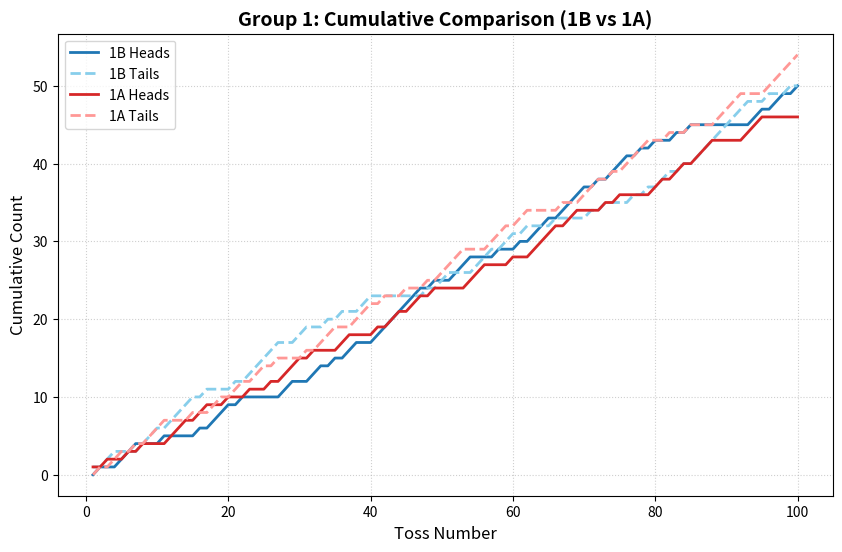
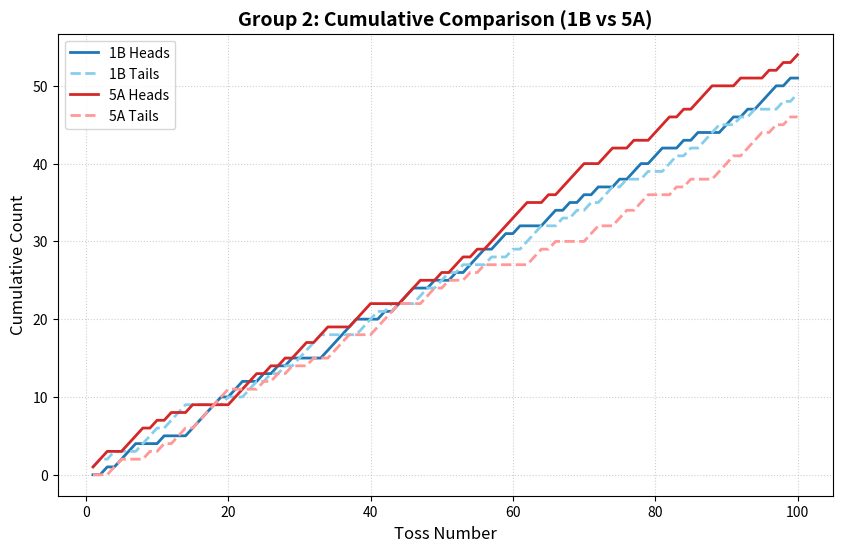
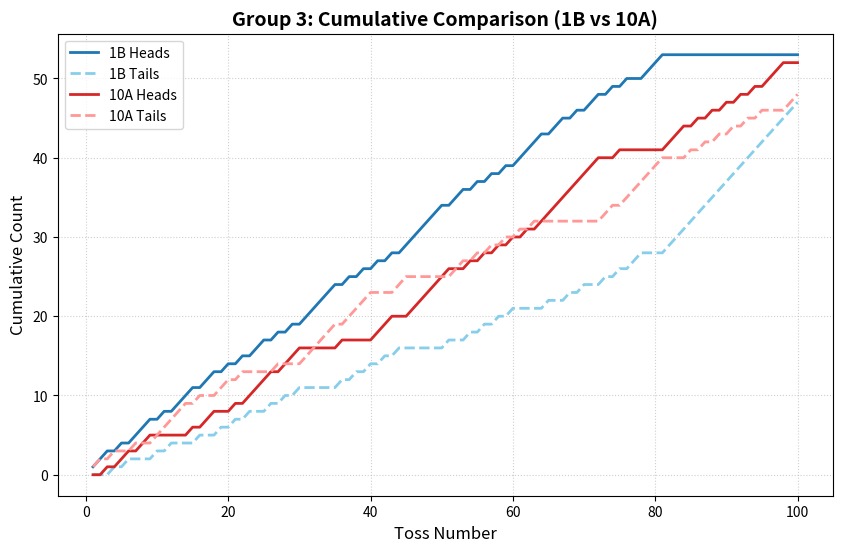
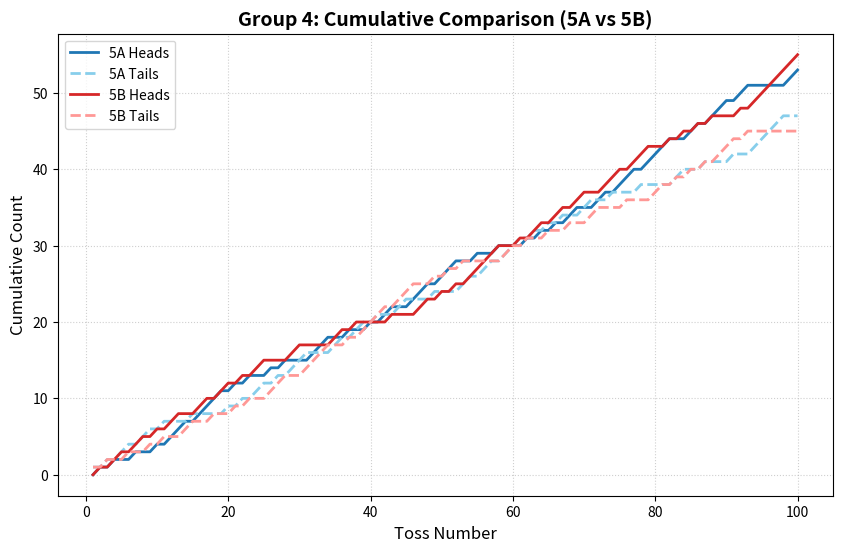
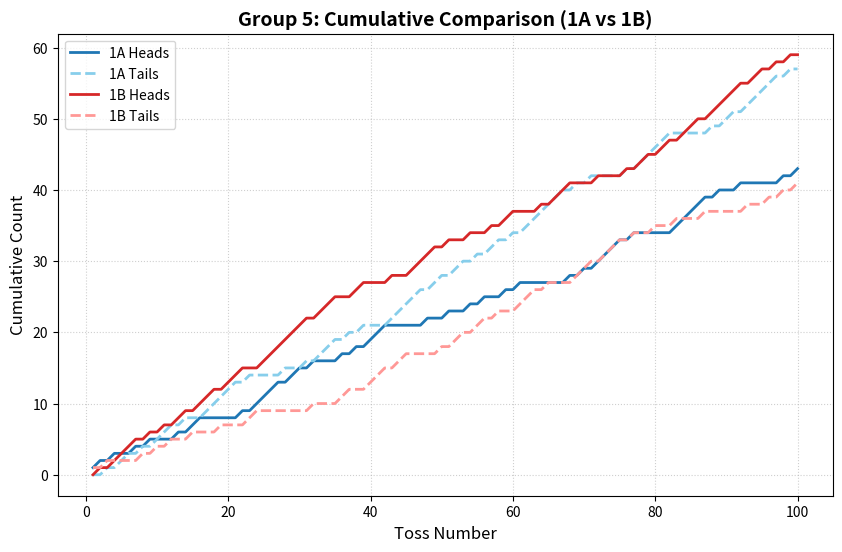
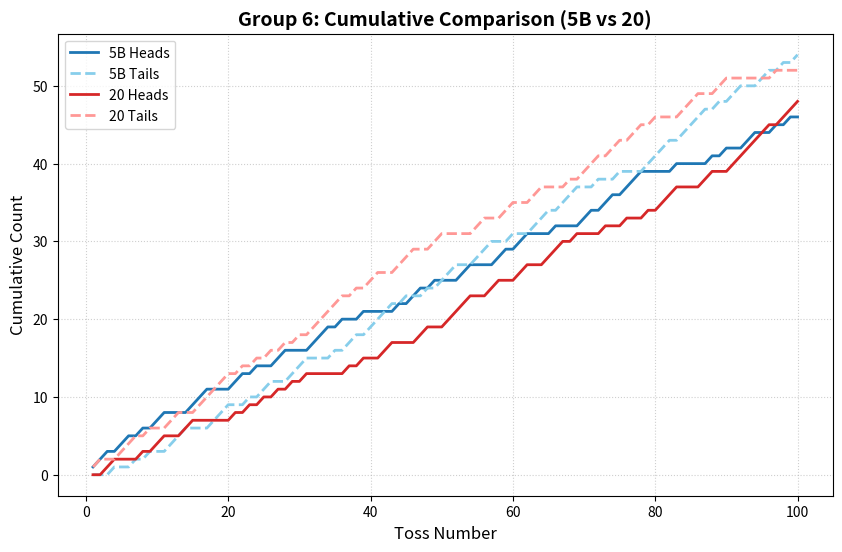
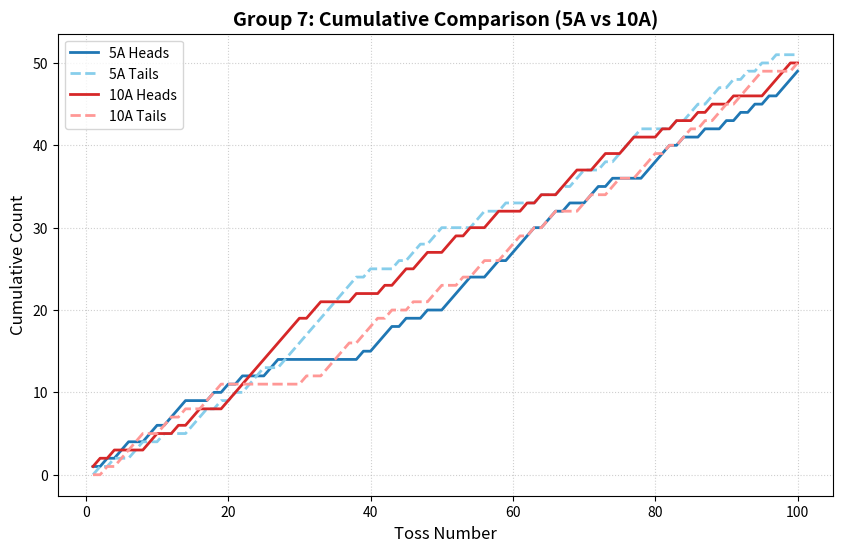
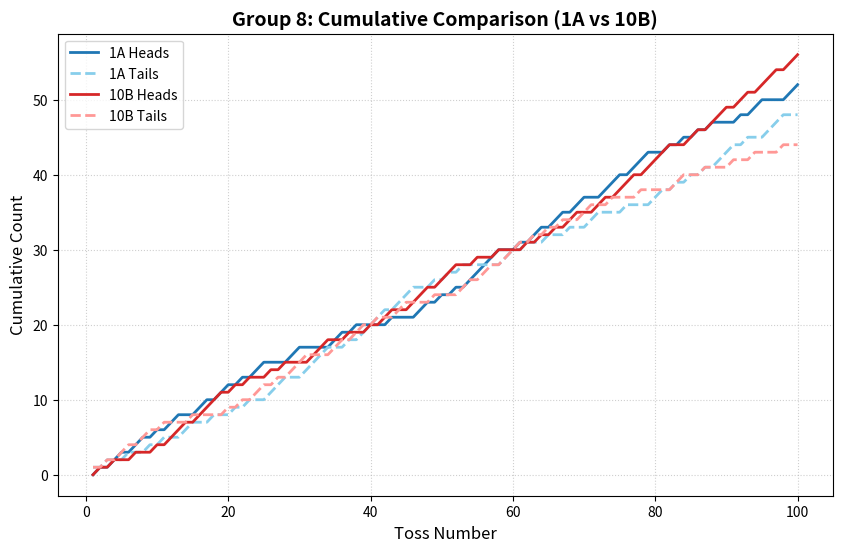
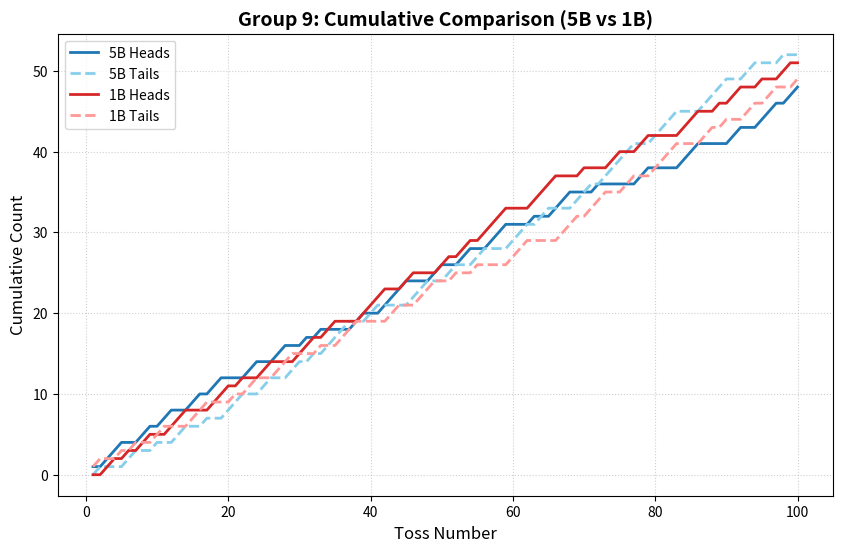
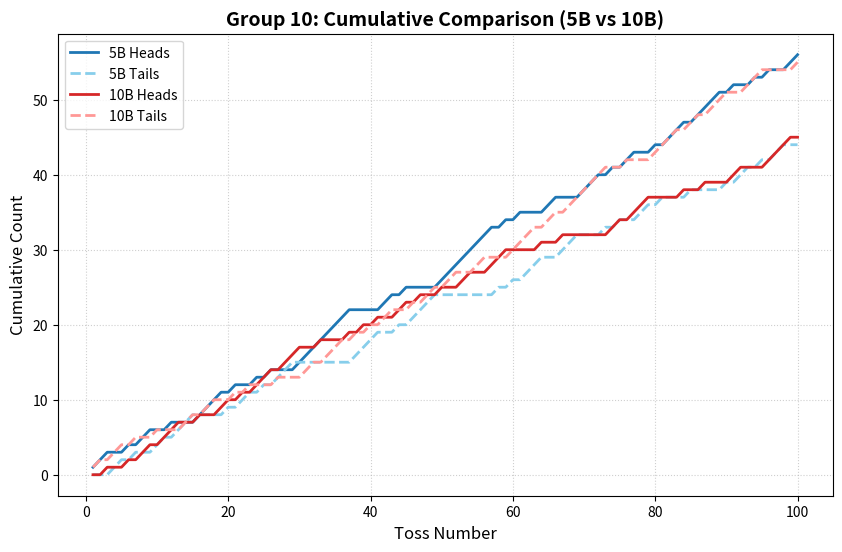
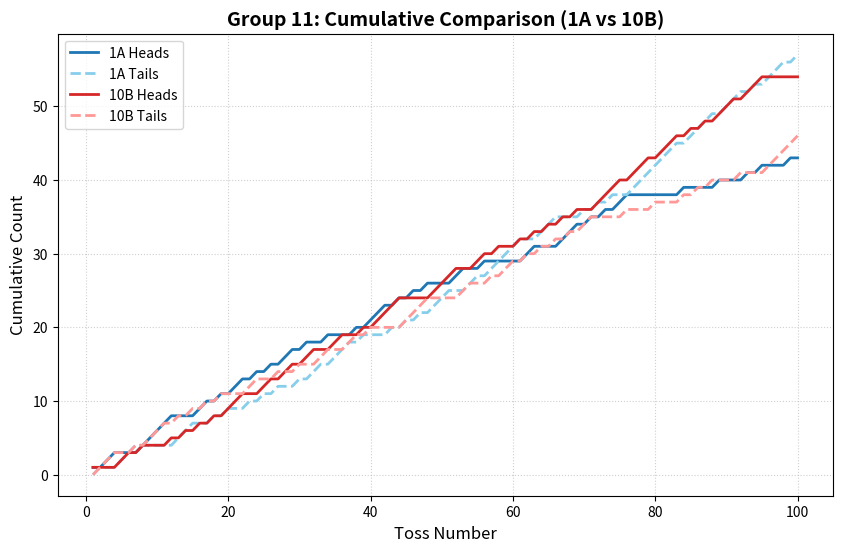
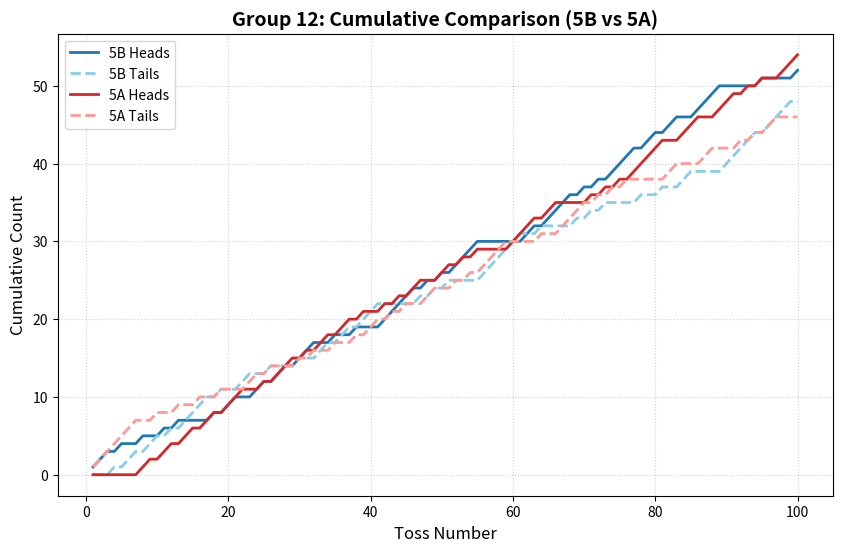
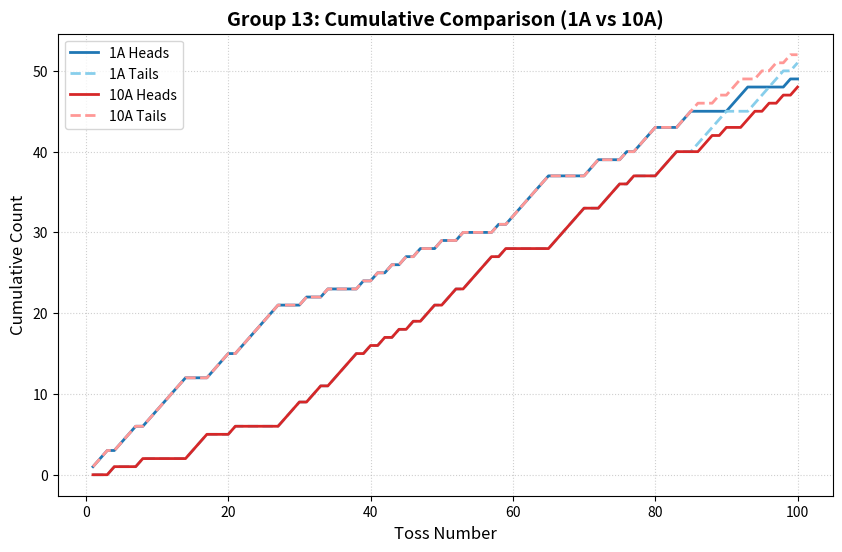
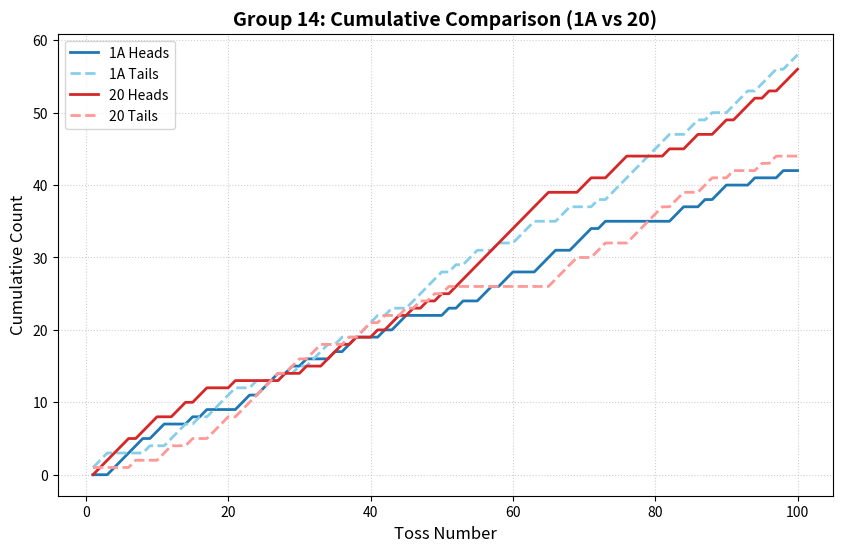
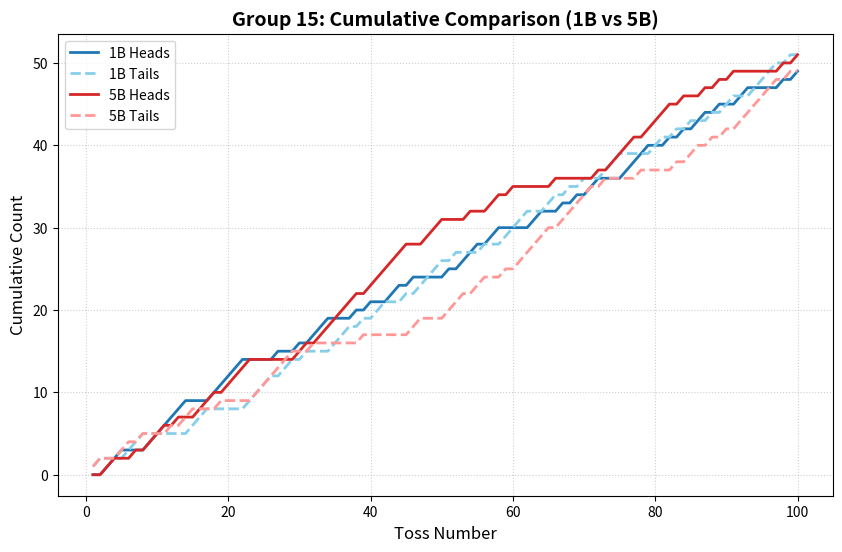

These figures' Python source, in order:
# aight this one generates 15 separate, individual graphs but DOES NOT COMBINE ALL GROUPS INTO ONE
# ok nvm this code is fuckin wrong lmaooooooooooooooooooooooooooooooooooooooooooooooooooooooooooo

import matplotlib.pyplot as plt
import os

# Create a folder to save all the images
folder_name = "All_Group_Graphs"
if not os.path.exists(folder_name):
    os.makedirs(folder_name)

# ================= MANUAL DATA ENTRY =================
# The coin names (like "1B" or "5A") are already set for each group!
# Just paste the string of 1s and 0s into the empty quotes "".

group_data = {
    "Group 1": {
        "1B": "0100111000100001011101000001100110101100111111101001110001001011101111010111010100101000000001101101", 
        "1A": "1010010100011101100100100101110100011000101101101000011100010011110110001010000110110111000011100000"
    },
    "Group 2": {
        "1B": "0010111000100011111011001010100001111100010111001001011101101000110101010010110110010100011010111010", 
        "5A": "1110011101010010000011110101011011000111000011100101101011111100101111001100100111010111000100010101"
    },
    "Group 3": {
        "1B": "1110101110101110110101011010101111101010101011111101101010101111011010110101001110000000000000000000", 
        "10A": "0010110110000010110010111101110000010000111001111110010101010101111111110010000001110101010101011100"
    },
    "Group 4": {
        "5A": "0101001001011101111010100101000111001001011001110111001001000101010110011011101111001101110110000011", 
        "5B": "0101101101011001101101011000110000110100001000110101011111001011011011001110111001010101000101111111"
    },
    "Group 5": {
        "1A": "1101001010001011000001011110110100010101110000010010010100101000000101011110100000111110100100000101", 
        "1B": "0101111010101101110111001111111011100110001001111010010010110001011100010001011011011101111101101010"
    },
    "Group 6": {
        "5B": "1110110101100011100011010011000111010010000101101000110001101100010001101101110000100001010011001010", 
        "20": "0011000101100110000010101010101000001010011000110011110011001100111010001001001011100011001111110111"
    },
    "Group 7": {
        "5A": "1010110011011100010101000110000000000010111010010011110011011110110100110100001111010010010101010111", 
        "10A": "1101000011001011000111111111110110000100010110110011010011000101001110011001100010100101001000011110"
    },
    "Group 8": {
        "1A": "0101101101011001101101011000110000110100001000110101011111001011011011001110111001010101000101100011", 
        "10B": "0101001001011101111010100101000111001001011001110111001001000101010110011011101111001101110110111011"
    },
    "Group 9": {
        "5B": "1011100110110011011000110011001010000110011110001100110011100010011100010000011000011100001100111011", 
        "1B": "0011010110011100011101001100011101100011110011000110110111100011110001000110011000011100101100100110"
    },
    "Group 10": {
        "5B": "1110010110010001111010010100011111111000011010000111111110101000110001110101100101110111101001010011", 
        "10B": "0010010110111001001101011101110010001010100110100100110011100001001000000110111000010010001100011110"
    },
    "Group 11": {
        "1A": "1011000111110001101011010101101001000101110101010001100100000110001110101011000000010000100010100010", 
        "10B": "1000110100010101010111001101101100110010111100001111001101001010101010011110111011101010111011100000"
    },
    "Group 12": { 
        "5B": "1110100100101000010110011011011100100100011111010101111000000110111101010111101101100111100000100001", 
        "5A": "0000000110110110110111001011101011011010010101100110101000011110110000101010111110011100111010100111"
    },
    "Group 13": {
        "1A": "1110111011111100011101111110001001000010101010100100100001011111100000110001011100011000001110000010", 
        "10A": "0001000100000011100010000001110110111101010101011011011110100000011111001110100011100011010011010101"
    },
    "Group 14": {
        "1A": "0001111101100010100001101110101000101100010110000010100110110001110011101000000000110010110001000100", 
        "20": "0111110111001101100010000001001001110100101101010101111111111111100001100111000001001100110111010111"
    },
    "Group 15": {
        "1B": "0011100011111100011111000010010111000101001101000010111011000011001010110001111001010110100110000101", 
        "5B": "0011001011101001110111100000011011111101111110011100010011010000010000010111101111010010101000000101"
    }
}
# =====================================================

def calculate_cumulative(flips_string):
    """Calculates running totals directly from the string."""
    heads_cum = []
    tails_cum = []
    h_count, t_count = 0, 0

    for char in flips_string:
        if char == '1':
            h_count += 1
        elif char == '0':
            t_count += 1
        
        heads_cum.append(h_count)
        tails_cum.append(t_count)

    attempts = list(range(1, len(flips_string) + 1))
    return attempts, heads_cum, tails_cum


# ================= GENERATE & SAVE GRAPHS =================
print("Starting graph generation...\n")

for group_name, coins in group_data.items():
    # Extract the coin labels dynamically (e.g., label1 = "1B", label2 = "1A")
    labels = list(coins.keys())
    label1 = labels[0]
    label2 = labels[1]
    
    # Grab the string data
    data1 = coins[label1]
    data2 = coins[label2]
    
    # If the quotes are empty for this group, skip it and move to the next
    if not data1 or not data2:
        continue 
        
    print(f"Processing {group_name} ({label1} vs {label2})...")
    
    # Calculate totals
    c1_att, c1_heads, c1_tails = calculate_cumulative(data1)
    c2_att, c2_heads, c2_tails = calculate_cumulative(data2)

    # Create the graph
    plt.figure(figsize=(10, 6)) 

    # Plot Coin 1 (Blue shades)
    plt.plot(c1_att, c1_heads, label=f'{label1} Heads', color='#1f77b4', linewidth=2)
    plt.plot(c1_att, c1_tails, label=f'{label1} Tails', color='#87ceeb', linestyle='--', linewidth=2)

    # Plot Coin 2 (Red shades)
    plt.plot(c2_att, c2_heads, label=f'{label2} Heads', color='#d62728', linewidth=2)
    plt.plot(c2_att, c2_tails, label=f'{label2} Tails', color='#ff9896', linestyle='--', linewidth=2)

    # Labels & Styling using the dynamic coin names
    plt.title(f'{group_name}: Cumulative Comparison ({label1} vs {label2})', fontsize=14, fontweight='bold')
    plt.xlabel('Toss Number', fontsize=12)
    plt.ylabel('Cumulative Count', fontsize=12)
    plt.legend()
    plt.grid(True, linestyle=':', alpha=0.6)

    # Save the graph as a PNG image, then close it to save memory
    file_path = f"{folder_name}/{group_name.replace(' ', '_')}.png"
    plt.savefig(file_path, bbox_inches='tight', dpi=150)
    plt.close()

print(f"\nAll done! Check the '{folder_name}' folder.")
